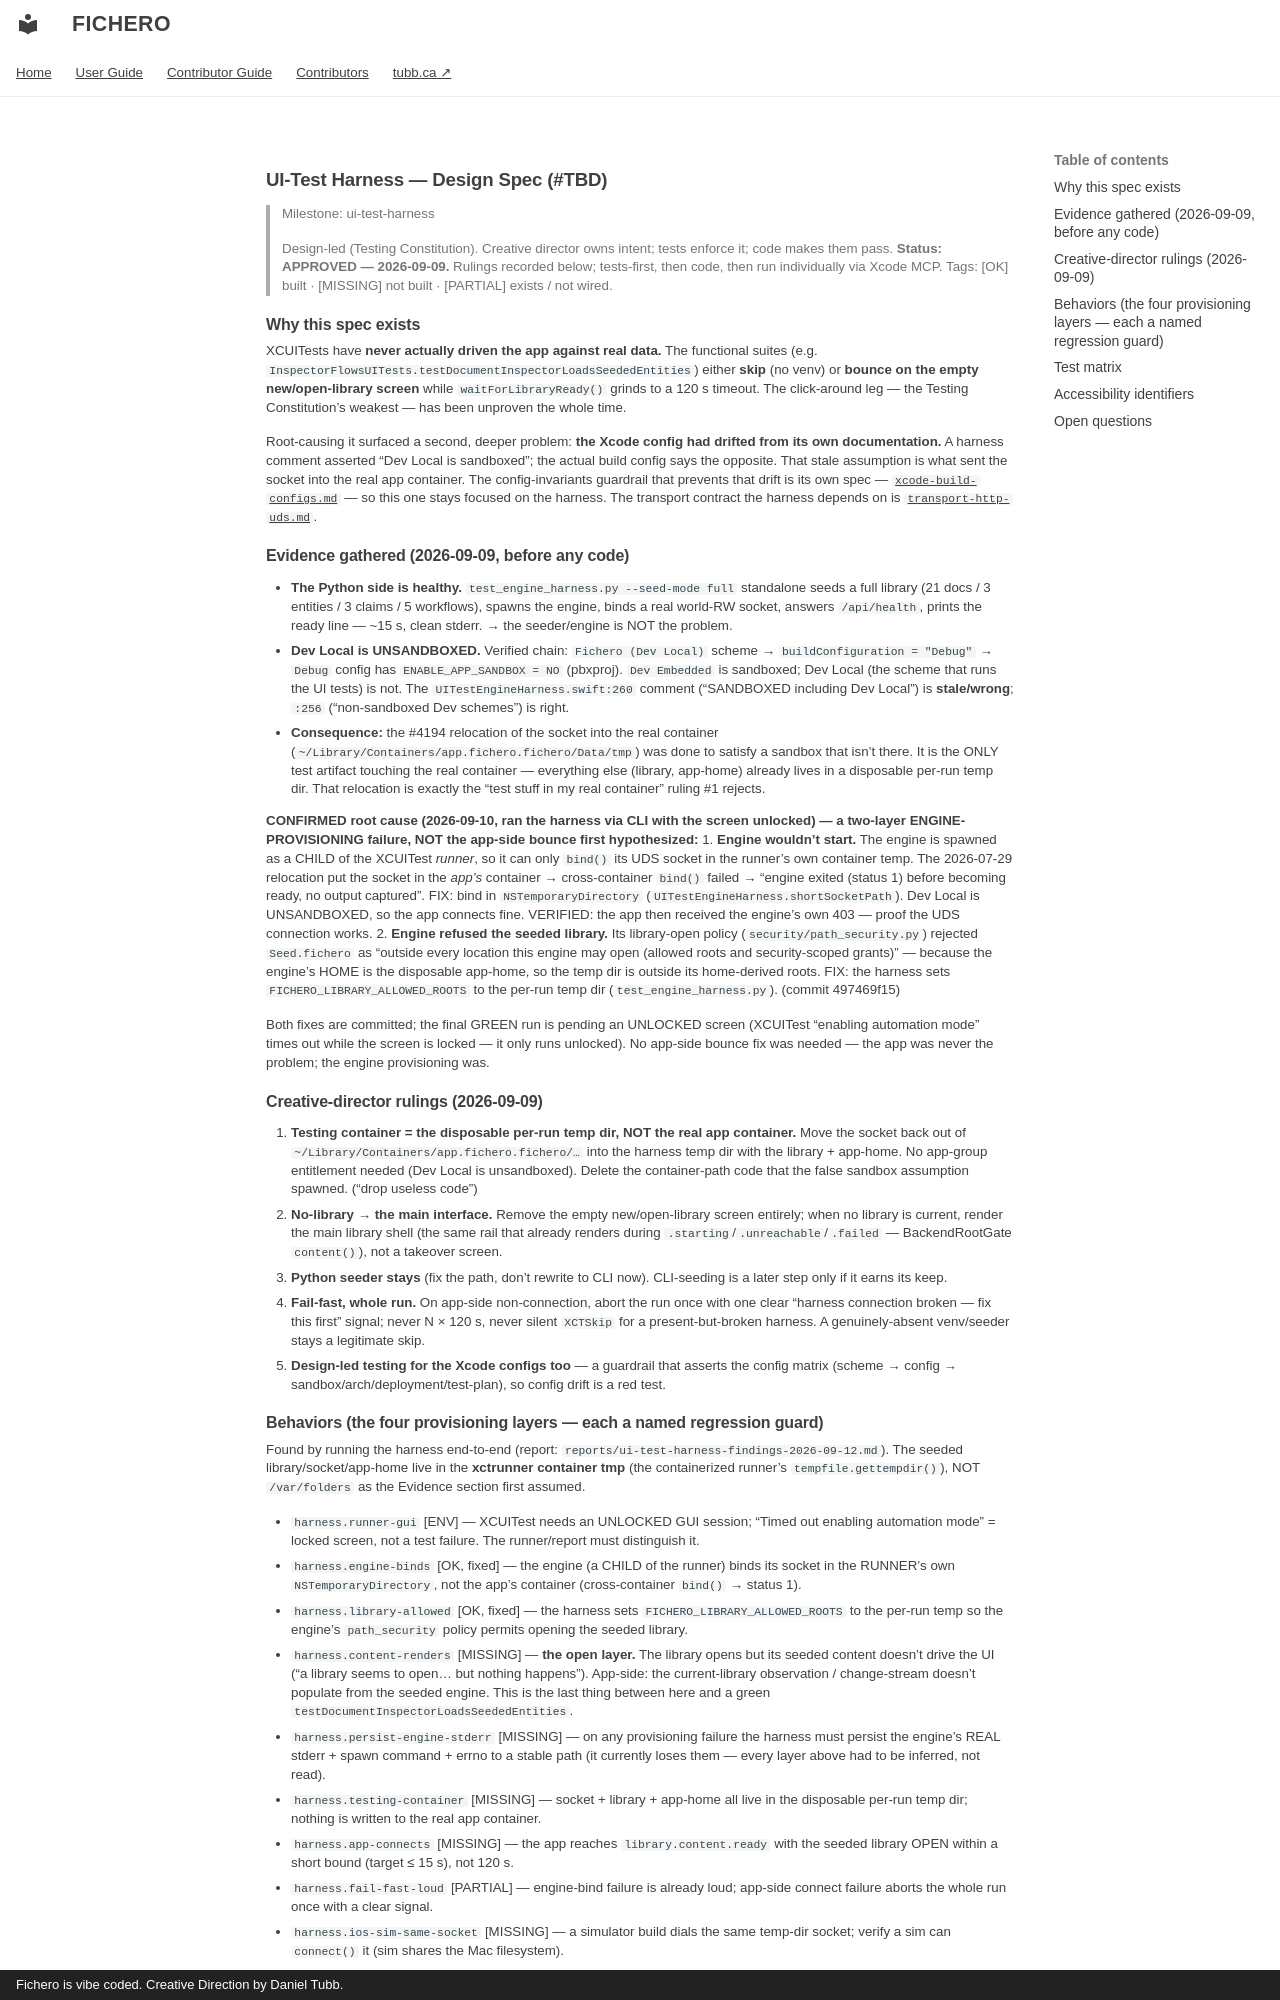

repository: dtubb/fichero · page: contributor/specs/testing/ui-test-harness/index.html · generator: mkdocs · copyright: Fichero is vibe coded. Creative Direction by Daniel Tubb.

# UI-Test Harness — Design Spec (#TBD)

> Milestone: ui-test-harness
>
> Design-led (Testing Constitution). Creative director owns intent; tests enforce it; code
> makes them pass. **Status: APPROVED — 2026-09-09.** Rulings recorded below; tests-first, then
> code, then run individually via Xcode MCP.
> Tags: [OK] built · [MISSING] not built · [PARTIAL] exists / not wired.

## Why this spec exists

XCUITests have **never actually driven the app against real data.** The functional suites
(e.g. `InspectorFlowsUITests.testDocumentInspectorLoadsSeededEntities`) either **skip** (no
venv) or **bounce on the empty new/open-library screen** while `waitForLibraryReady()` grinds
to a 120 s timeout. The click-around leg — the Testing Constitution's weakest — has been
unproven the whole time.

Root-causing it surfaced a second, deeper problem: **the Xcode config had drifted from its own
documentation.** A harness comment asserted "Dev Local is sandboxed"; the actual build config
says the opposite. That stale assumption is what sent the socket into the real app container.
The config-invariants guardrail that prevents that drift is its own spec —
[`xcode-build-configs.md`](xcode-build-configs.md) — so this one stays focused on the harness.
The transport contract the harness depends on is [`transport-http-uds.md`](../transport/transport-http-uds.md).

## Evidence gathered (2026-09-09, before any code)

- **The Python side is healthy.** `test_engine_harness.py --seed-mode full` standalone seeds a
  full library (21 docs / 3 entities / 3 claims / 5 workflows), spawns the engine, binds a real
  world-RW socket, answers `/api/health`, prints the ready line — ~15 s, clean stderr. → the
  seeder/engine is NOT the problem.
- **Dev Local is UNSANDBOXED.** Verified chain: `Fichero (Dev Local)` scheme →
  `buildConfiguration = "Debug"` → `Debug` config has `ENABLE_APP_SANDBOX = NO` (pbxproj).
  `Dev Embedded` is sandboxed; Dev Local (the scheme that runs the UI tests) is not. The
  `UITestEngineHarness.swift:260` comment ("SANDBOXED including Dev Local") is **stale/wrong**;
  `:256` ("non-sandboxed Dev schemes") is right.
- **Consequence:** the #4194 relocation of the socket into the real container
  (`~/Library/Containers/app.fichero.fichero/Data/tmp`) was done to satisfy a sandbox that
  isn't there. It is the ONLY test artifact touching the real container — everything else
  (library, app-home) already lives in a disposable per-run temp dir. That relocation is exactly
  the "test stuff in my real container" ruling #1 rejects.

**CONFIRMED root cause (2026-09-10, ran the harness via CLI with the screen unlocked) — a
two-layer ENGINE-PROVISIONING failure, NOT the app-side bounce first hypothesized:**
1. **Engine wouldn't start.** The engine is spawned as a CHILD of the XCUITest *runner*, so it
   can only `bind()` its UDS socket in the runner's own container temp. The 2026-07-29 relocation
   put the socket in the *app's* container → cross-container `bind()` failed → "engine exited
   (status 1) before becoming ready, no output captured". FIX: bind in `NSTemporaryDirectory`
   (`UITestEngineHarness.shortSocketPath`). Dev Local is UNSANDBOXED, so the app connects fine.
   VERIFIED: the app then received the engine's own 403 — proof the UDS connection works.
2. **Engine refused the seeded library.** Its library-open policy (`security/path_security.py`)
   rejected `Seed.fichero` as "outside every location this engine may open (allowed roots and
   security-scoped grants)" — because the engine's HOME is the disposable app-home, so the temp
   dir is outside its home-derived roots. FIX: the harness sets `FICHERO_LIBRARY_ALLOWED_ROOTS`
   to the per-run temp dir (`test_engine_harness.py`). (commit 497469f15)

Both fixes are committed; the final GREEN run is pending an UNLOCKED screen (XCUITest "enabling
automation mode" times out while the screen is locked — it only runs unlocked). No app-side
bounce fix was needed — the app was never the problem; the engine provisioning was.

## Creative-director rulings (2026-09-09)

1. **Testing container = the disposable per-run temp dir, NOT the real app container.** Move the
   socket back out of `~/Library/Containers/app.fichero.fichero/…` into the harness temp dir with
   the library + app-home. No app-group entitlement needed (Dev Local is unsandboxed). Delete the
   container-path code that the false sandbox assumption spawned. ("drop useless code")
2. **No-library → the main interface.** Remove the empty new/open-library screen entirely; when
   no library is current, render the main library shell (the same rail that already renders during
   `.starting`/`.unreachable`/`.failed` — BackendRootGate `content()`), not a takeover screen.
3. **Python seeder stays** (fix the path, don't rewrite to CLI now). CLI-seeding is a later step
   only if it earns its keep.
4. **Fail-fast, whole run.** On app-side non-connection, abort the run once with one clear
   "harness connection broken — fix this first" signal; never N × 120 s, never silent `XCTSkip`
   for a present-but-broken harness. A genuinely-absent venv/seeder stays a legitimate skip.
5. **Design-led testing for the Xcode configs too** — a guardrail that asserts the config matrix
   (scheme → config → sandbox/arch/deployment/test-plan), so config drift is a red test.
